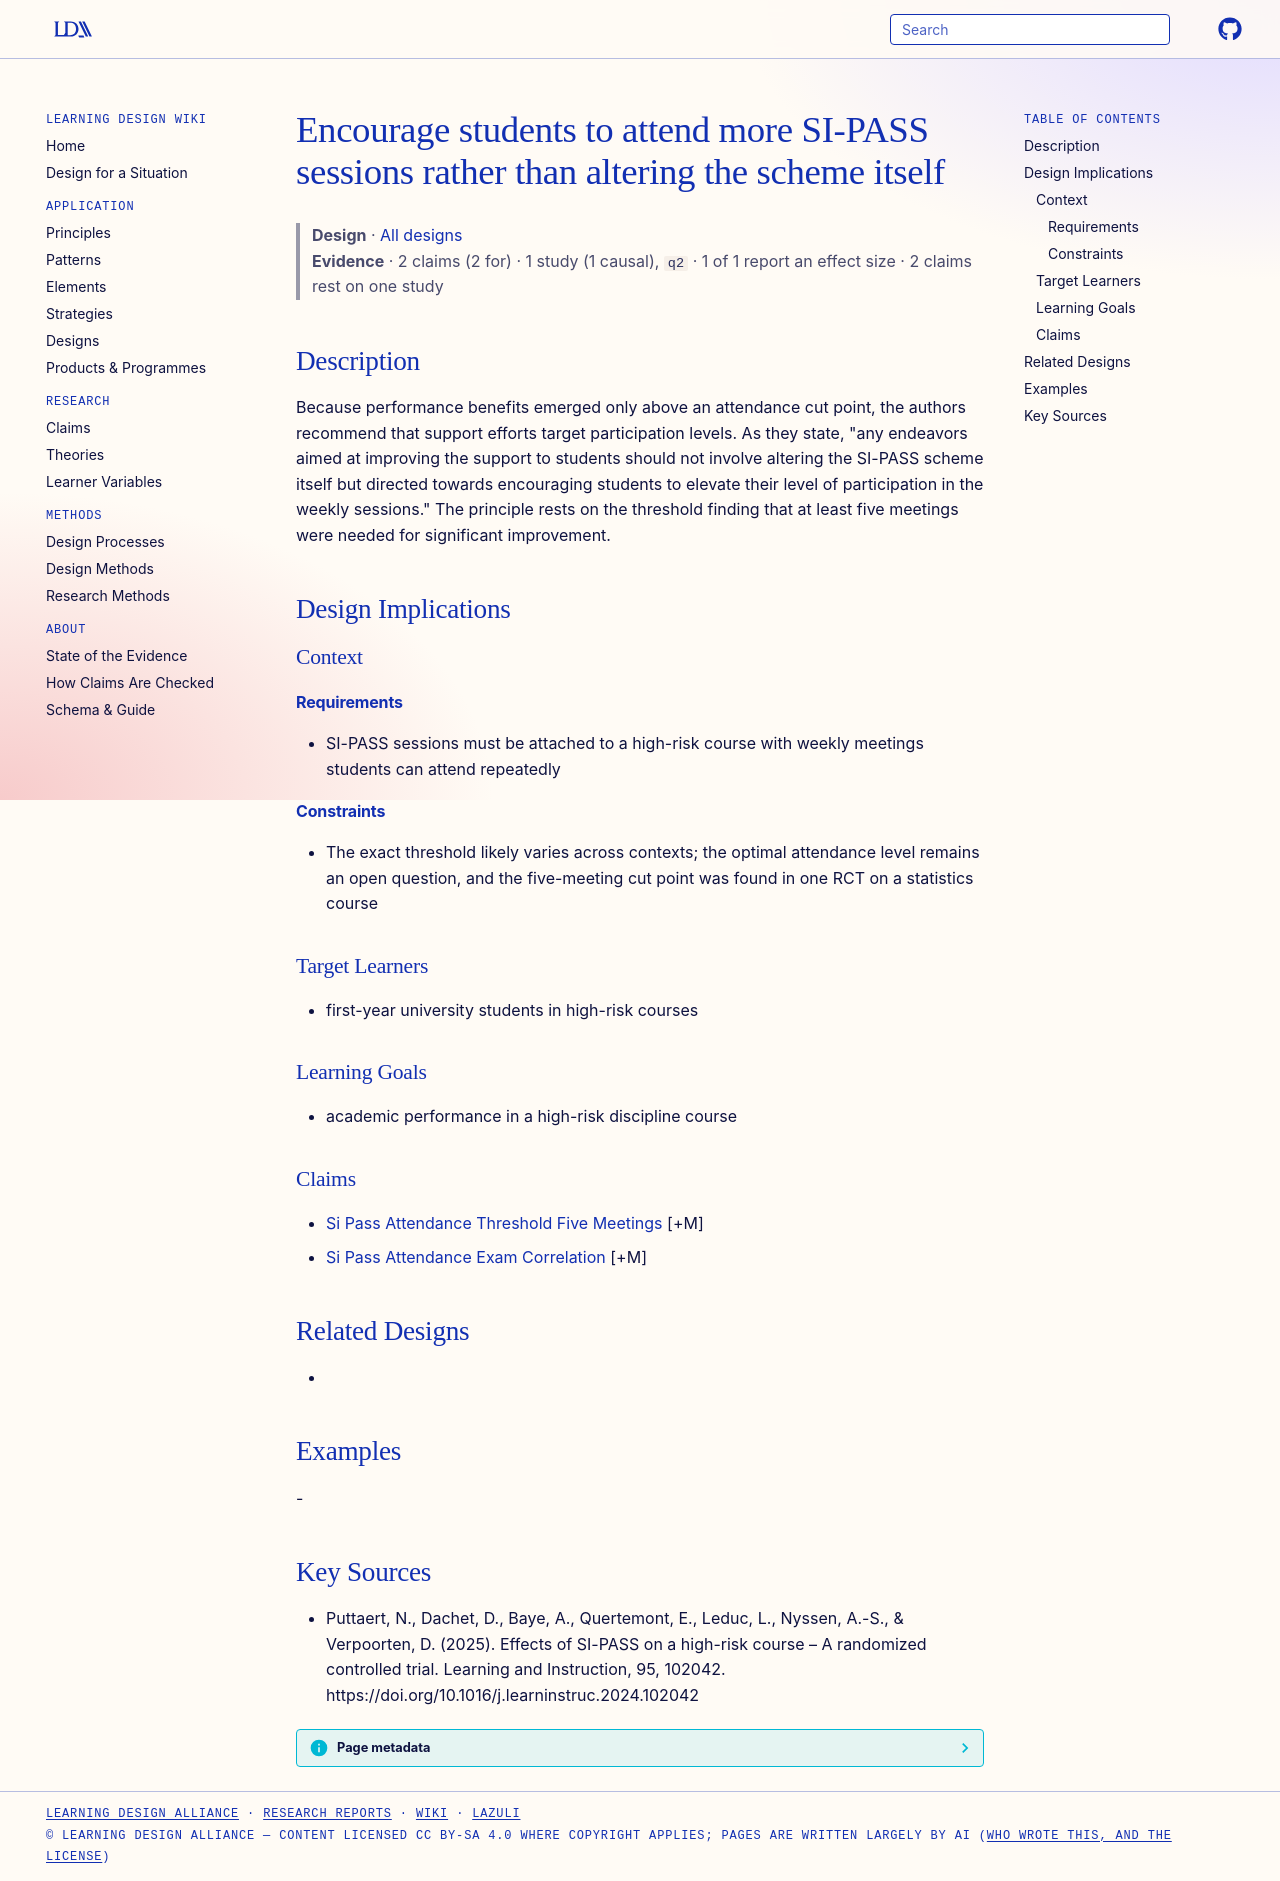

repository: Learning-Design-Alliance/learning-wiki · page: designs/encourage-si-pass-attendance-threshold/index.html · generator: mkdocs

---
type: design
id: encourage-si-pass-attendance-threshold
title: Encourage students to attend more SI-PASS sessions rather than altering the scheme itself
description: Because performance benefits emerged only above an attendance cut point, the authors recommend that support efforts target participation levels.
status: review
generated:
  by: "process:settle-candidates"
  at: 2026-10-22
sources:
  - id: puttaert-2025
    resource: "https://doi.org/10.1016/j.learninstruc.2024.102042"
    title: "Puttaert, N., Dachet, D., Baye, A., Quertemont, E., Leduc, L., Nyssen, A.-S., & Verpoorten, D. (2025). Effects of SI-PASS on a high-risk course – A randomized controlled trial. Learning and Instruction, 95, 102042. https://doi.org/10.1016/j.learninstruc.2024.102042"
    author: "Puttaert, N., Dachet, D., Baye, A., Quertemont, E., Leduc, L., Nyssen, A.-S., & Verpoorten, D"
---

# Encourage students to attend more SI-PASS sessions rather than altering the scheme itself

> **Design** · [All designs](index.md)
> **Evidence** · 2 claims (2 for) · 1 study (1 causal), `q2` · 1 of 1 report an effect size · 2 claims rest on one study

## Description
Because performance benefits emerged only above an attendance cut point, the authors recommend that support efforts target participation levels. As they state, "any endeavors aimed at improving the support to students should not involve altering the SI-PASS scheme itself but directed towards encouraging students to elevate their level of participation in the weekly sessions." The principle rests on the threshold finding that at least five meetings were needed for significant improvement.

## Design Implications

### Context
#### Requirements
- SI-PASS sessions must be attached to a high-risk course with weekly meetings students can attend repeatedly
#### Constraints
- The exact threshold likely varies across contexts; the optimal attendance level remains an open question, and the five-meeting cut point was found in one RCT on a statistics course

### Target Learners
- first-year university students in high-risk courses

### Learning Goals
- academic performance in a high-risk discipline course

### Claims
- [Si Pass Attendance Threshold Five Meetings](../claims/si-pass-attendance-threshold-five-meetings.md) [+M]
- [Si Pass Attendance Exam Correlation](../claims/si-pass-attendance-exam-correlation.md) [+M]

## Related Designs
- 

## Examples
-

## Key Sources
- Puttaert, N., Dachet, D., Baye, A., Quertemont, E., Leduc, L., Nyssen, A.-S., & Verpoorten, D. (2025). Effects of SI-PASS on a high-risk course – A randomized controlled trial. Learning and Instruction, 95, 102042. https://doi.org/10.1016/j.learninstruc.2024.102042
